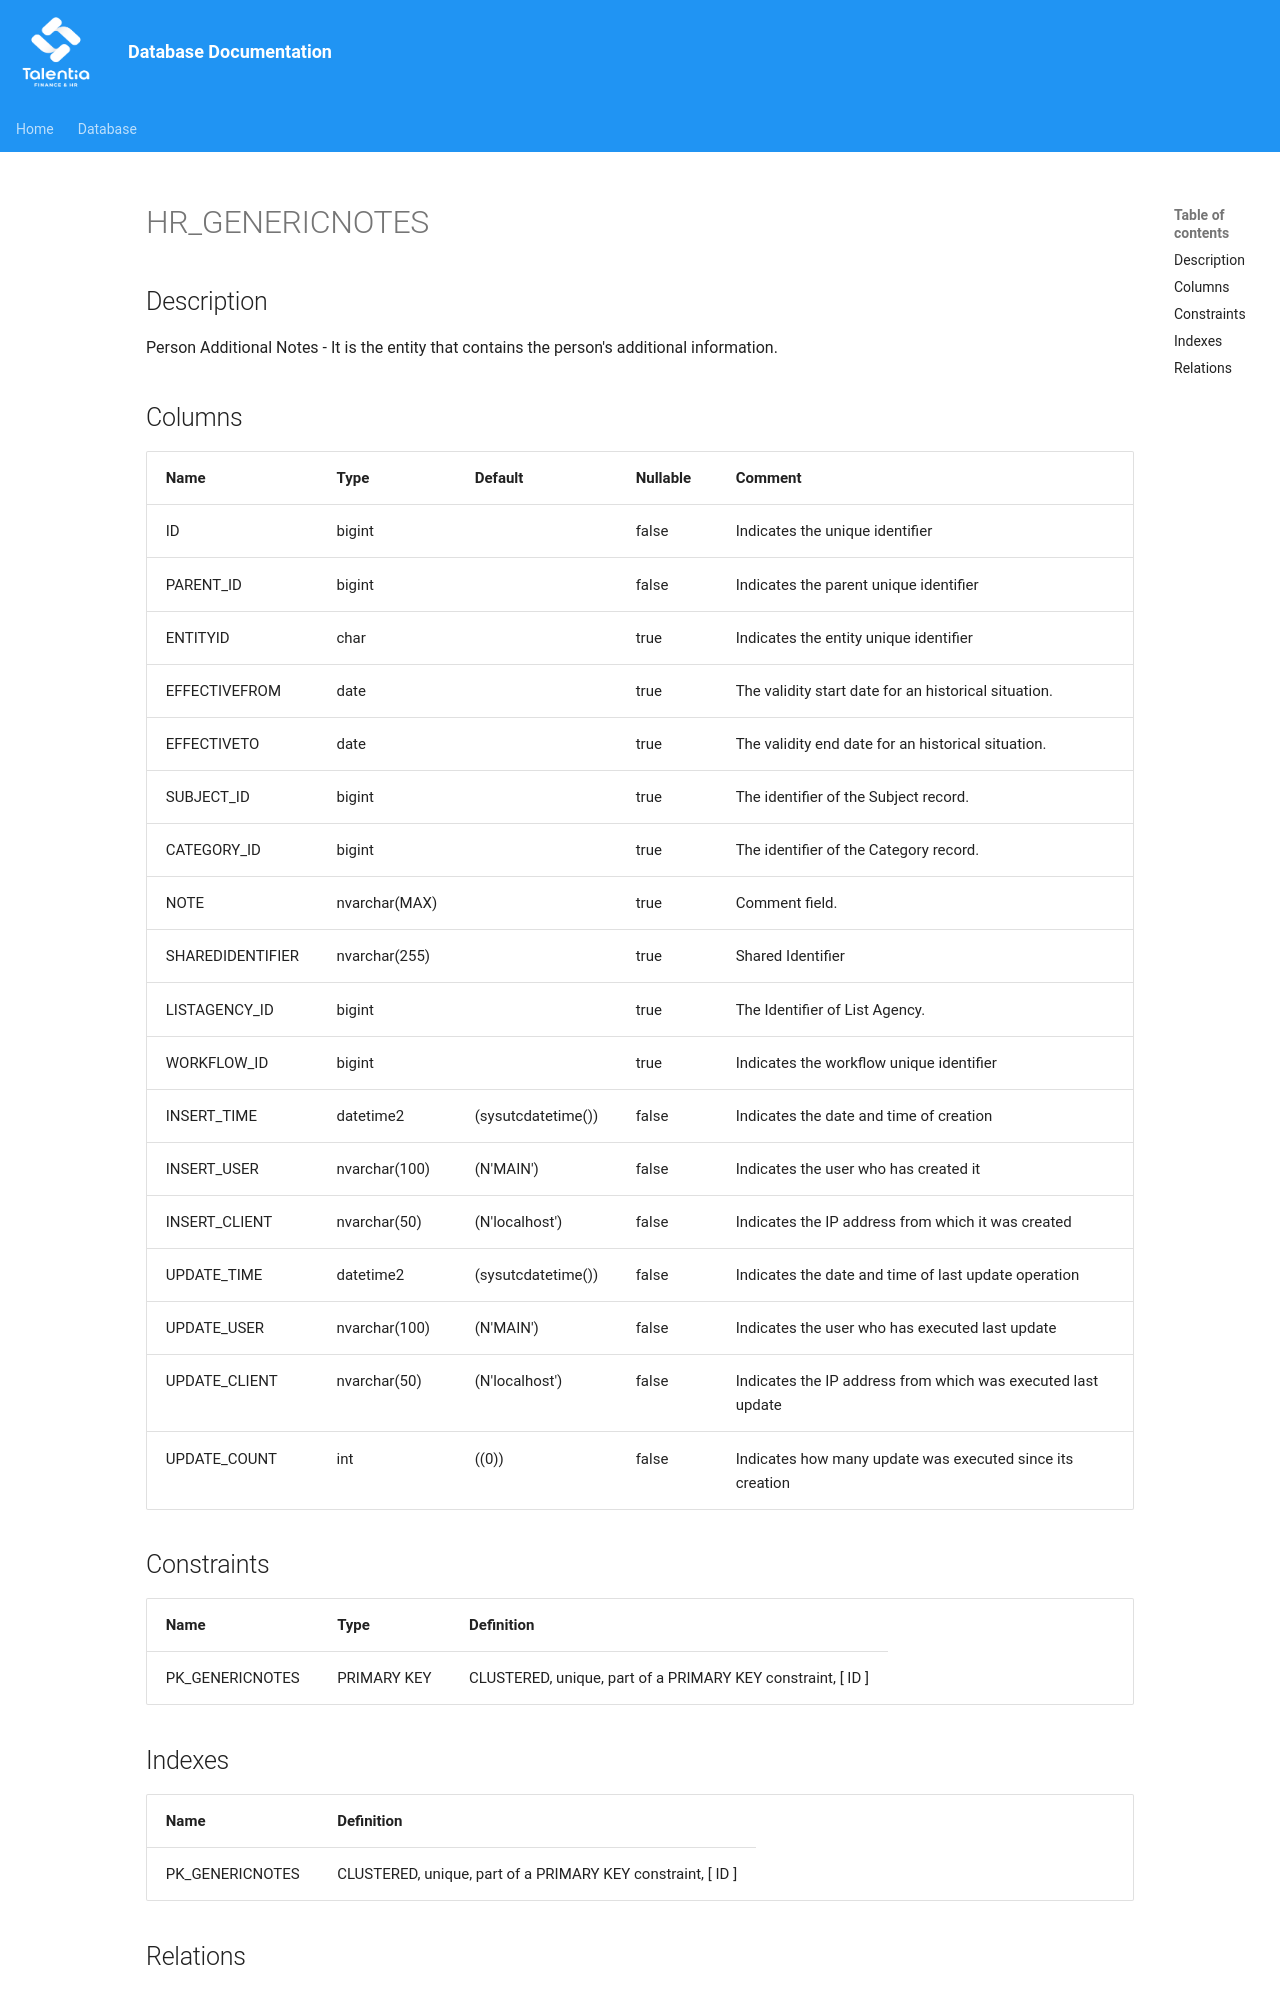

repository: giovanniporcelli/documentazione-db · page: schema/HR_GENERICNOTES/index.html · generator: mkdocs

# HR_GENERICNOTES

## Description

Person Additional Notes - It is the entity that contains the person's additional information.  


## Columns

| Name | Type | Default | Nullable | Comment |
| ---- | ---- | ------- | -------- | ------- |
| ID | bigint |  | false | Indicates the unique identifier |
| PARENT_ID | bigint |  | false | Indicates the parent unique identifier |
| ENTITYID | char |  | true | Indicates the entity unique identifier |
| EFFECTIVEFROM | date |  | true | The validity start date for an historical situation. |
| EFFECTIVETO | date |  | true | The validity end date for an historical situation. |
| SUBJECT_ID | bigint |  | true | The identifier of the Subject record. |
| CATEGORY_ID | bigint |  | true | The identifier of the Category record. |
| NOTE | nvarchar(MAX) |  | true | Comment field. |
| SHAREDIDENTIFIER | nvarchar(255) |  | true | Shared Identifier |
| LISTAGENCY_ID | bigint |  | true | The Identifier of List Agency. |
| WORKFLOW_ID | bigint |  | true | Indicates the workflow unique identifier |
| INSERT_TIME | datetime2 | (sysutcdatetime()) | false | Indicates the date and time of creation |
| INSERT_USER | nvarchar(100) | (N'MAIN') | false | Indicates the user who has created it |
| INSERT_CLIENT | nvarchar(50) | (N'localhost') | false | Indicates the IP address from which it was created |
| UPDATE_TIME | datetime2 | (sysutcdatetime()) | false | In
